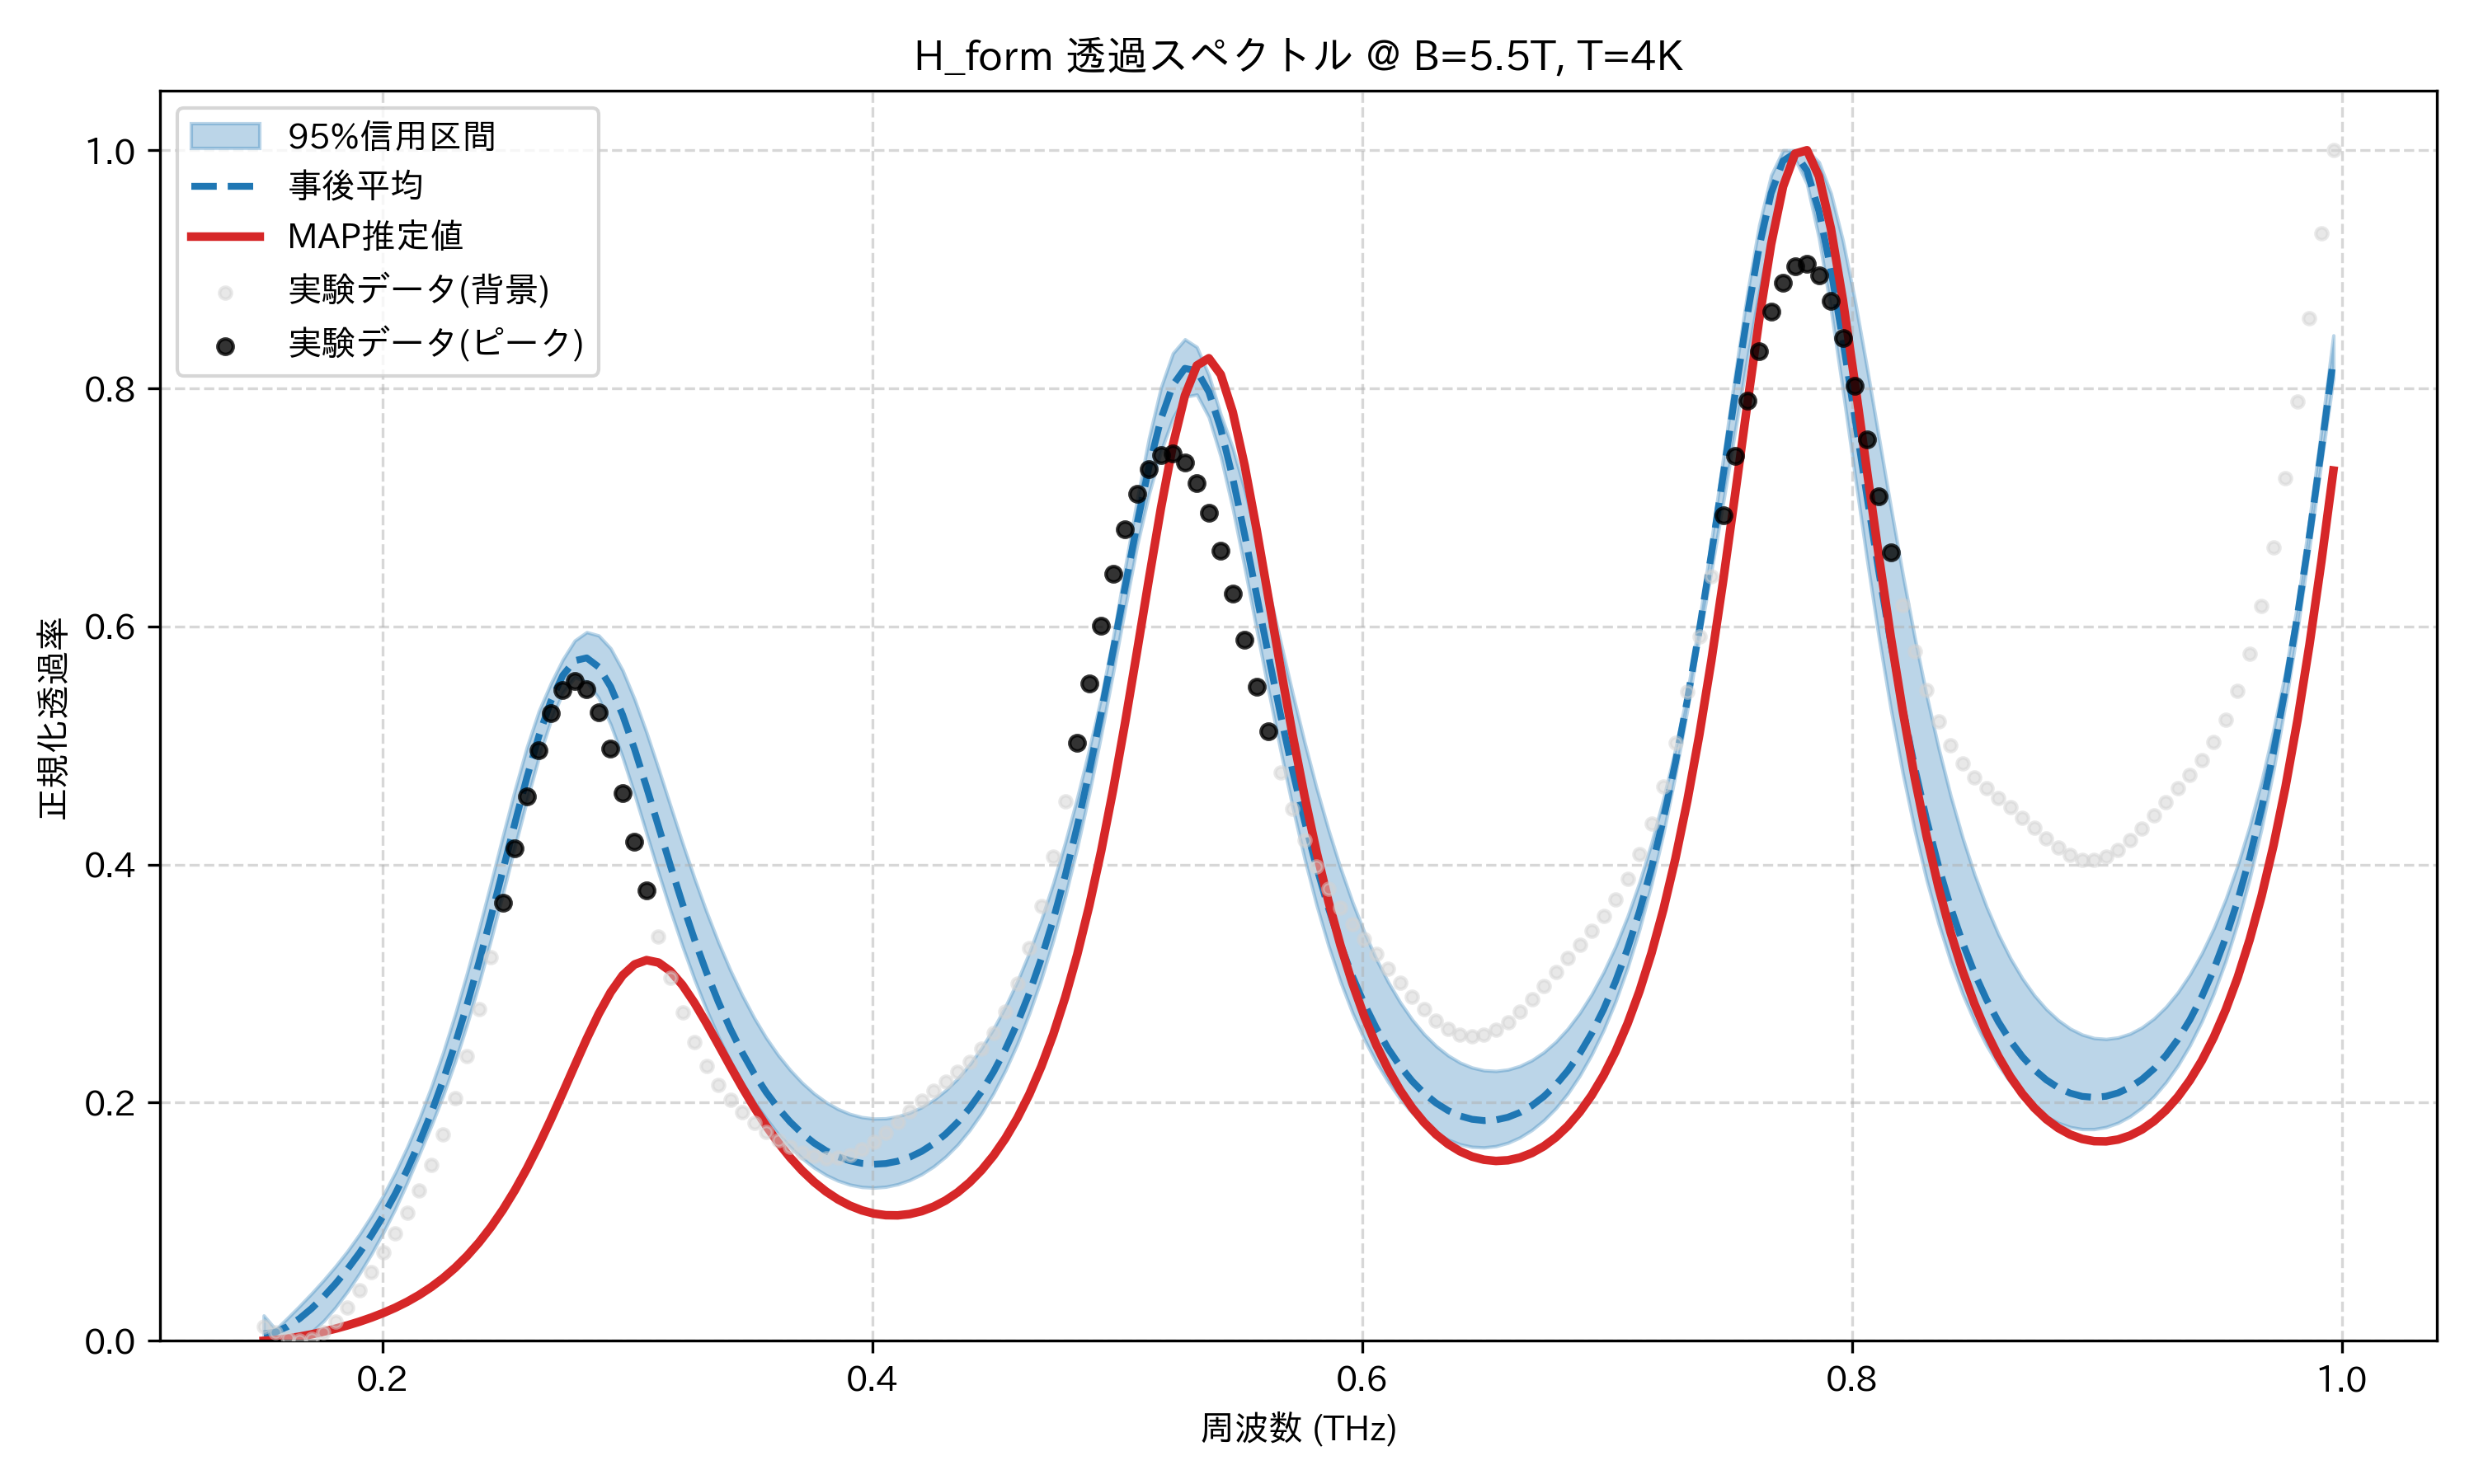

The table this chart was drawn from, first rows:
frequency_thz, mean_transmission, map_transmission, lower_95, upper_95, observed_normalized
0.1514, 0.005867, 0.0, 0.0, 0.02128, 0.01214
0.1563, 0.007397, 0.0006822, 0.004149, 0.009464, 0.007008
0.1612, 0.01196, 0.00189, 0.0, 0.01925, 0.002288
0.1661, 0.0187, 0.003503, 0.001295, 0.02931, 0.0
0.171, 0.02711, 0.005447, 0.007304, 0.03981, 0.001382
0.1759, 0.03688, 0.007678, 0.01653, 0.05085, 0.006813
0.1808, 0.0479, 0.01018, 0.02804, 0.0626, 0.01598
0.1856, 0.06015, 0.01296, 0.04142, 0.07536, 0.02815
0.1905, 0.07368, 0.01606, 0.05642, 0.08942, 0.04241
0.1954, 0.08861, 0.01951, 0.07291, 0.105, 0.0579
0.2003, 0.1051, 0.02339, 0.09104, 0.1222, 0.07399
0.2052, 0.1234, 0.02779, 0.1109, 0.1414, 0.09048
0.2101, 0.1437, 0.0328, 0.1329, 0.1628, 0.1077
0.2149, 0.1662, 0.03852, 0.1566, 0.1866, 0.1265
0.2198, 0.1912, 0.0451, 0.1804, 0.213, 0.148
0.2247, 0.2188, 0.05265, 0.206, 0.2422, 0.1735
0.2296, 0.2492, 0.06133, 0.2344, 0.2742, 0.2037
0.2345, 0.2823, 0.07128, 0.2658, 0.309, 0.239
0.2394, 0.3181, 0.08264, 0.3002, 0.3459, 0.2788
0.2443, 0.356, 0.09556, 0.337, 0.3848, 0.3223
0.2491, 0.3953, 0.1102, 0.3757, 0.4244, 0.368
0.254, 0.4349, 0.1265, 0.4152, 0.4629, 0.4139
0.2589, 0.4731, 0.1447, 0.4538, 0.4986, 0.4576
0.2638, 0.5079, 0.1645, 0.4901, 0.529, 0.4963
0.2687, 0.5372, 0.1859, 0.5209, 0.5521, 0.527
0.2736, 0.5589, 0.2083, 0.5444, 0.5722, 0.5469
0.2785, 0.5713, 0.2312, 0.5572, 0.5882, 0.5539
0.2833, 0.5736, 0.2537, 0.5537, 0.5952, 0.5473
0.2882, 0.566, 0.2746, 0.5398, 0.5924, 0.5277
0.2931, 0.5494, 0.2928, 0.5176, 0.5816, 0.4976
0.298, 0.5258, 0.3069, 0.4902, 0.5632, 0.4603
0.3029, 0.497, 0.3161, 0.459, 0.5388, 0.4194
0.3078, 0.4651, 0.3197, 0.426, 0.5109, 0.3784
0.3127, 0.4319, 0.3177, 0.3932, 0.4805, 0.3398
0.3175, 0.399, 0.3104, 0.3614, 0.4493, 0.3052
0.3224, 0.3672, 0.2988, 0.3315, 0.4183, 0.2755
0.3273, 0.3374, 0.2839, 0.3037, 0.3886, 0.2509
0.3322, 0.3098, 0.2669, 0.2784, 0.3607, 0.2309
0.3371, 0.2847, 0.2489, 0.2554, 0.3348, 0.215
0.342, 0.2621, 0.2306, 0.235, 0.3113, 0.2022
0.3468, 0.2421, 0.2129, 0.2168, 0.2902, 0.1917
0.3517, 0.2243, 0.1961, 0.2008, 0.2712, 0.183
0.3566, 0.2088, 0.1806, 0.1867, 0.2545, 0.1754
0.3615, 0.1954, 0.1665, 0.1735, 0.24, 0.1687
0.3664, 0.1839, 0.154, 0.1628, 0.2275, 0.163
0.3713, 0.1742, 0.1429, 0.1533, 0.2168, 0.1584
0.3762, 0.1661, 0.1334, 0.1455, 0.2078, 0.1551
0.381, 0.1597, 0.1254, 0.1393, 0.2004, 0.1535
0.3859, 0.1547, 0.1188, 0.1345, 0.1947, 0.1539
0.3908, 0.1512, 0.1135, 0.1312, 0.1905, 0.1563
0.3957, 0.1491, 0.1096, 0.1292, 0.1879, 0.1608
0.4006, 0.1483, 0.1069, 0.1286, 0.1866, 0.1672
0.4055, 0.1489, 0.1055, 0.1294, 0.1869, 0.175
0.4104, 0.1509, 0.1054, 0.1315, 0.1885, 0.1837
0.4152, 0.1543, 0.1065, 0.135, 0.1916, 0.1928
0.4201, 0.1591, 0.1089, 0.14, 0.1963, 0.2016
0.425, 0.1655, 0.1127, 0.1465, 0.2025, 0.21
0.4299, 0.1736, 0.1179, 0.1546, 0.2104, 0.2179
0.4348, 0.1835, 0.1246, 0.1647, 0.2202, 0.2259
0.4397, 0.1954, 0.133, 0.1768, 0.232, 0.2346
... 114 more rows
